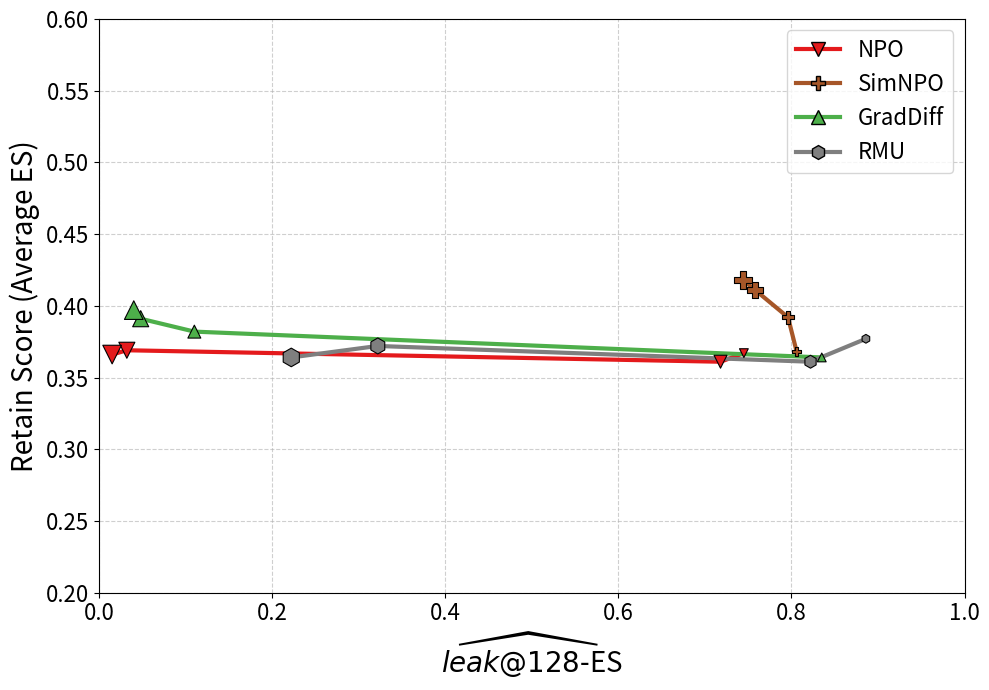

This figure's Python source:
import matplotlib.pyplot as plt
import numpy as np

# =========================
# 1️⃣ 数据 (保持不变)
# =========================
data = {
    "NPO": [(0.745, 0.367), (0.718, 0.361), (0.032, 0.369), (0.015, 0.366)],
    "SimNPO": [(0.806, 0.368), (0.796, 0.392), (0.758, 0.411), (0.744, 0.418)],
    "GradDiff": [(0.835, 0.364), (0.110, 0.382), (0.048, 0.391), (0.040, 0.397)],
    "RMU": [(0.886, 0.377), (0.822, 0.361), (0.322, 0.372), (0.222, 0.364)],
}

colors = {"NPO": "#e41a1c", "SimNPO": "#a65628", "GradDiff": "#4daf4a", "RMU": "#7f7f7f"}
markers = {"NPO": "v", "SimNPO": "P", "GradDiff": "^", "RMU": "h"}
start_size, end_size = 40, 180

# =========================
# 2️⃣ 画图
# =========================
plt.figure(figsize=(10, 7))

for method, points in data.items():
    points = np.array(points)
    x, y = points[:, 0], points[:, 1]

    # 绘制线条 (注意这里加了 label)
    # 我们给 plot 加上 marker，但在图中只画一条线，真正的 marker 由 scatter 画
    line, = plt.plot(x, y, color=colors[method], linewidth=3, label=method, zorder=2)
    
    # 绘制变大尺寸的散点
    sizes = np.linspace(start_size, end_size, len(points))
    plt.scatter(x, y, s=sizes, color=colors[method], edgecolor="black", 
                linewidth=0.8, marker=markers[method], zorder=3)

# =========================
# 3️⃣ 关键修正：图例句柄合并
# =========================
# 获取当前的图例句柄和标签
handles, labels = plt.gca().get_legend_handles_labels()

# 强制为图例中的线条添加 marker
from matplotlib.legend_handler import HandlerTuple
import matplotlib.lines as mlines

new_handles = []
for i, method in enumerate(data.keys()):
    # 创建一个同时包含线和特定 marker 的代理对象
    handle = mlines.Line2D([], [], color=colors[method], marker=markers[method],
                           markersize=10, linewidth=3, markeredgecolor='black')
    new_handles.append(handle)

plt.legend(new_handles, data.keys(), fontsize=16, loc="upper right", frameon=True)

# =========================
# 4️⃣ 细节微调
# =========================
plt.xlabel(r"$\widehat{leak@128}$-ES", fontsize=20)
plt.ylabel("Retain Score (Average ES)", fontsize=20)
plt.xlim(0, 1.0)
plt.ylim(0.2, 0.6)
plt.xticks(fontsize=16)
plt.yticks(fontsize=16)
plt.grid(True, linestyle="--", alpha=0.6)
plt.tight_layout()

plt.savefig("fix_legend.pdf", format='pdf', bbox_inches='tight')
plt.show()
